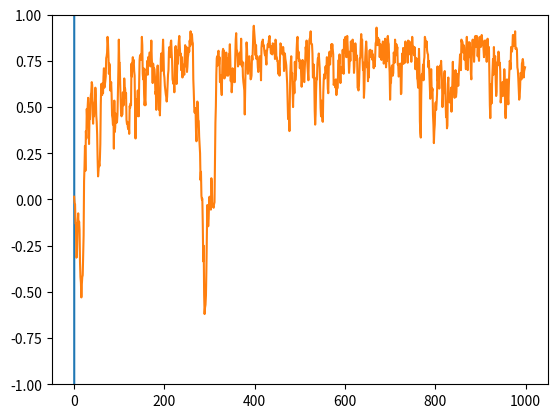

The matplotlib source for this figure:
# Tue Jan 15 10:56:42 IST 2019

import numpy as np
import matplotlib.pyplot as plt

np.random.seed(1706)

J = 1
h = 0
T = 2.3
steps = 1000

length = 20
breadth = 20

upspin = 1
downspin = -1

#lattice = np.zeros((length, breadth), dtype = int)
lattice = np.random.choice([upspin, downspin], size=(length, breadth))
print(lattice)


def energy_change(i, j):
    s = lattice[i, j]
    sym1 = lattice[i-1, j]
    syp1 = lattice[(i+1) % length, j]
    sxm1 = lattice[i, j - 1]
    sxp1 = lattice[i, (j+1) % breadth]
    e_i = -J*(s * (sxp1 + sxm1 + syp1 + sym1)) - h * s

    s = - lattice[i, j]
    sym1 = lattice[i-1, j]
    syp1 = lattice[(i+1) % length, j]
    sxm1 = lattice[i, j - 1]
    sxp1 = lattice[i, (j+1) % breadth]
    e_f = -J*(s * (sxp1 + sxm1 + syp1 + sym1)) - h * s

    return (e_f - e_i)


energy = 0
for i in range(length):
    for j in range(breadth):
        s = lattice[i, j]
        syp1 = lattice[(i+1) % length, j]
        sxp1 = lattice[i, (j+1) % breadth]
        energy += -J*(s * (sxp1 + syp1)) - h * s

# print(energy)

energylist = [energy]
timelist = [0]
magnetization = [sum(sum(lattice))/(length*breadth)]

for t in range(1, steps):
    for i in range(length):
        for j in range(breadth):
            delta_e = energy_change(i, j)

            if (delta_e <= 0):
                lattice[i, j] *= -1
                energy += delta_e
            else:
                p = np.exp(-(1/T) * delta_e)
                r = np.random.uniform(0, 1)
                if (r <= p):
                    lattice[i, j] *= -1
                    energy += delta_e

    timelist.append(t)
    energylist.append(energy)
    magnetization.append(sum(sum(lattice))/(length*breadth))
#    print(lattice)

    if (t > 0 and t % (steps/10) == 0):
        print("Done for", t, "steps.")

# print(energy)

print(lattice)
print("Initial magnetization", magnetization[0])
print("Average magnetization after thermalization",
      sum(magnetization[int(0.5 * steps):]) / (steps - int(0.5 * steps)))

plt.plot(timelist, energylist)
plt.show()
plt.ylim(-1, 1)
plt.plot(timelist, magnetization)
plt.show()
